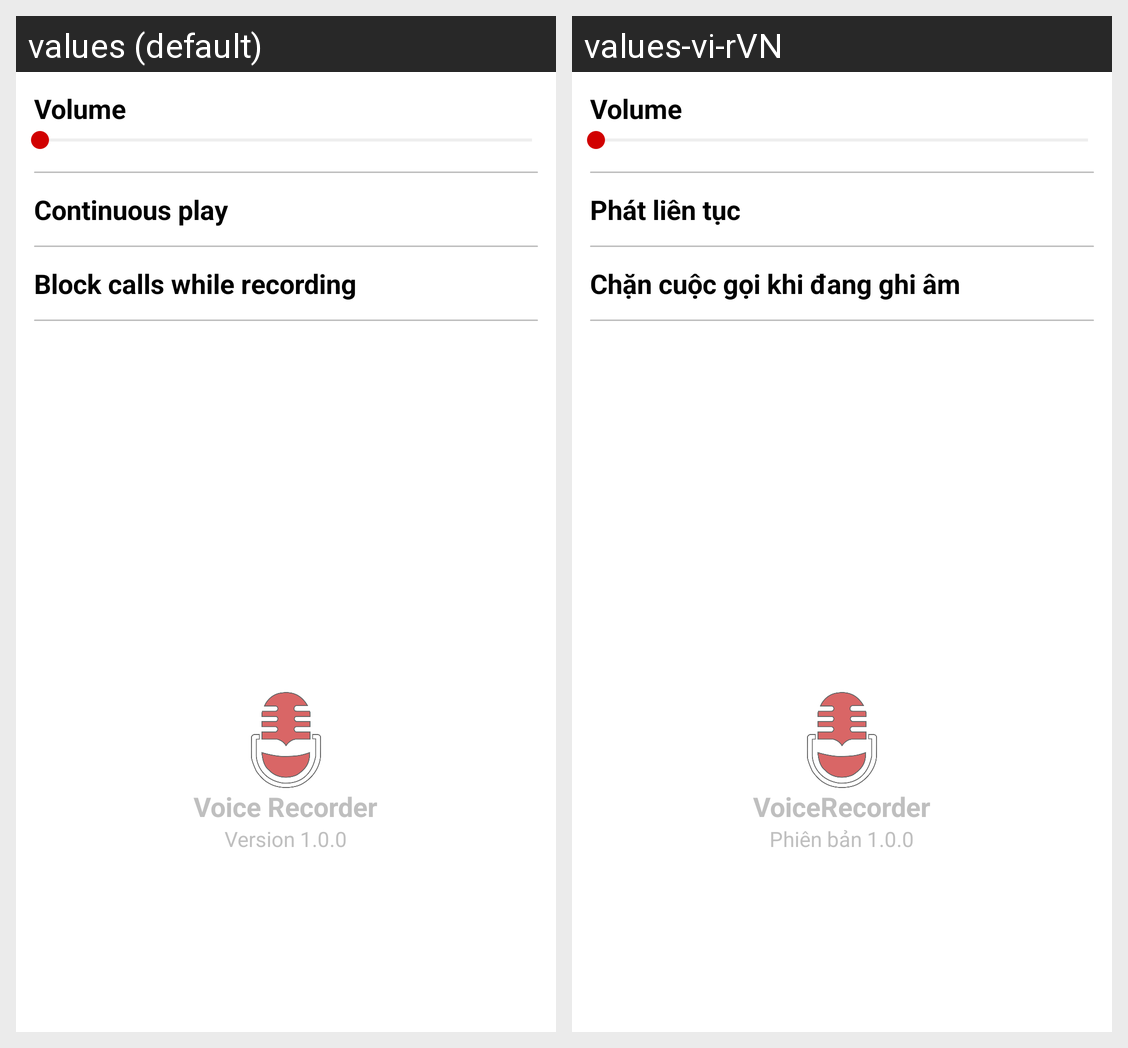

This grid shows one Android layout under two languages. Give, for every string resource on the screen, its name, the default text and each shown locale's text.
Android screen res/layout/fragment_setting.xml rendered under 2 locales, left to right: values (default), values-vi-rVN. Device: Nexus 5 (rendered at 1080×1920; each locale shown at half size, 540×960, under a caption strip naming it); theme Theme.VoiceRecorder.
Strings drawn on this screen, with the default value and each locale's value (text and hints the layout hard-codes, and strings that could not be matched under every locale, appear in the picture but are not listed):

continuous
  values: Continuous play
  values-vi-rVN: Phát liên tục

block_call
  values: Block calls while recording
  values-vi-rVN: Chặn cuộc gọi khi đang ghi âm

app_name
  values: Voice Recorder
  values-vi-rVN: VoiceRecorder

version
  values: Version 1.0.0
  values-vi-rVN: Phiên bản 1.0.0
